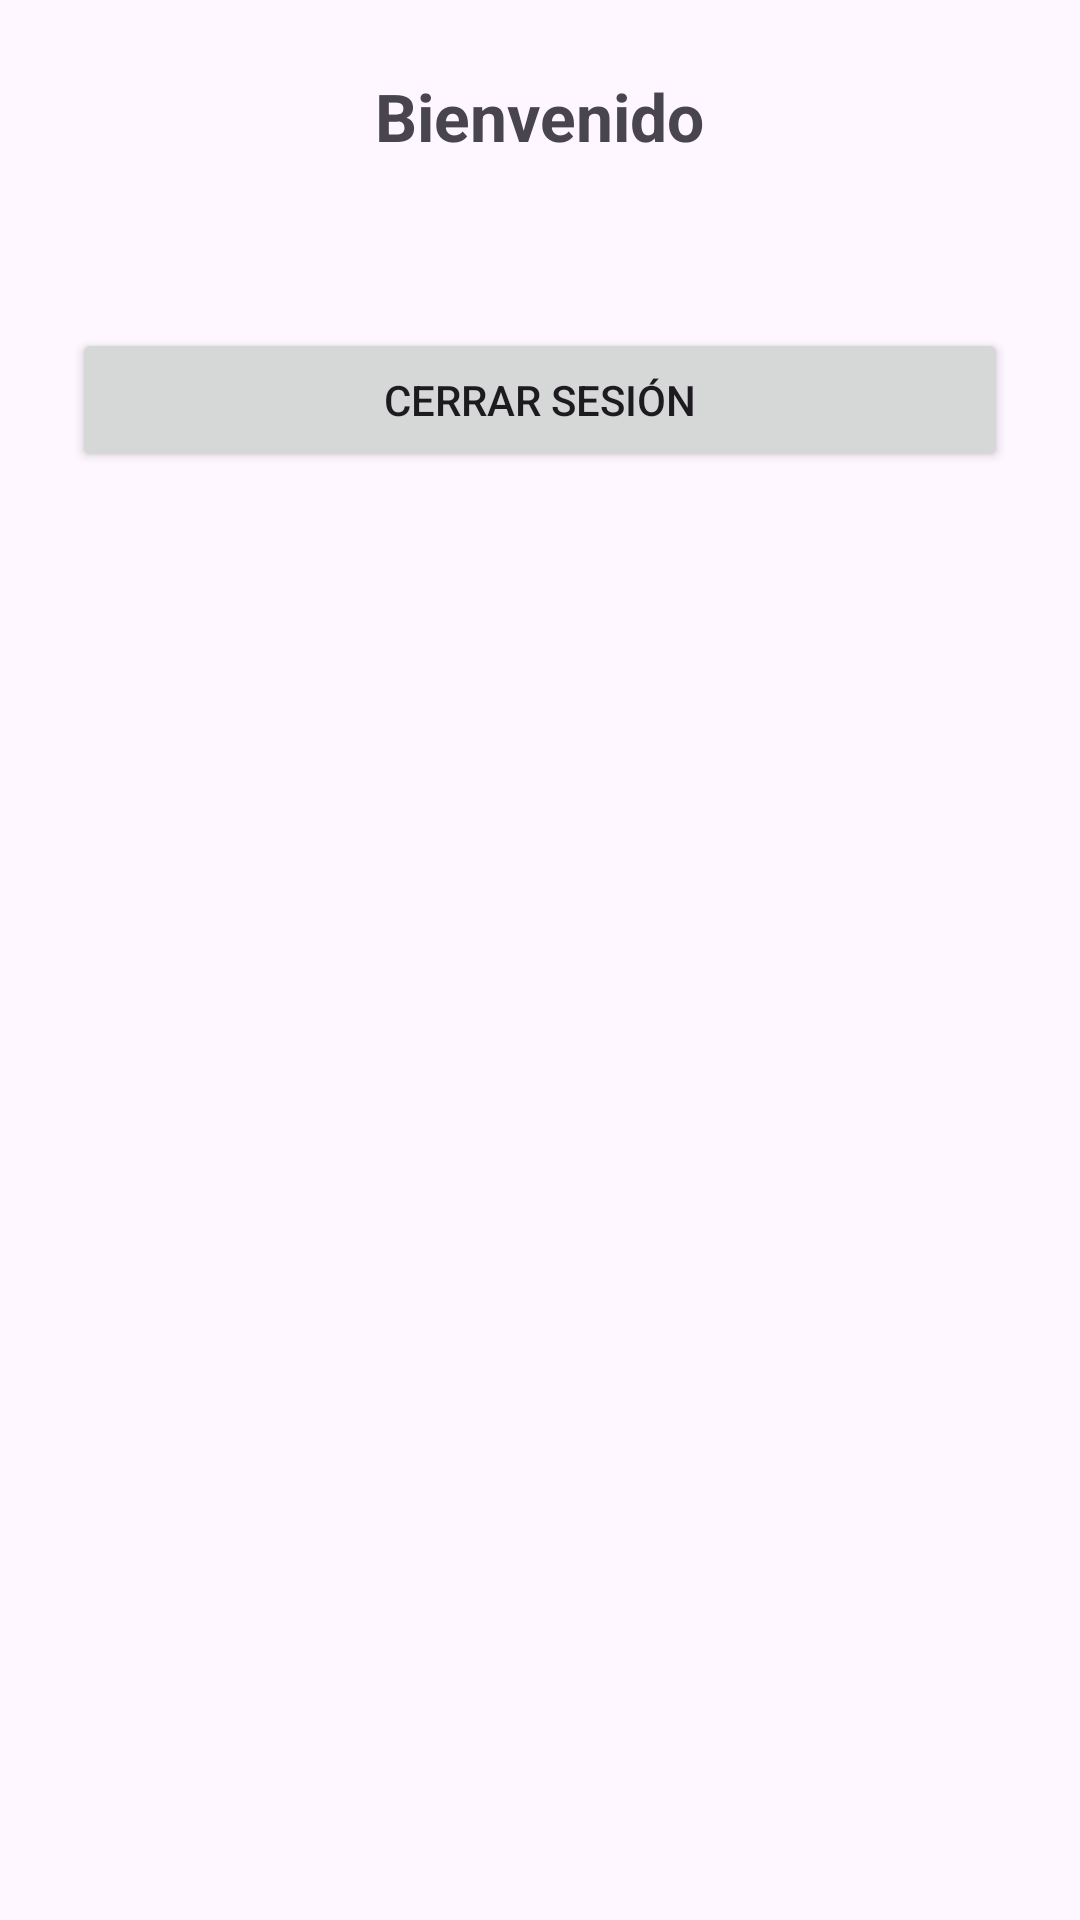

The Android layout XML behind this screen, and the referenced resources:
<!-- AndroidManifest.xml: application theme Theme.ApplicationsIncidents -->
<!-- res/layout/activity_home.xml -->
<?xml version="1.0" encoding="utf-8"?>
<FrameLayout xmlns:android="http://schemas.android.com/apk/res/android"
    xmlns:tools="http://schemas.android.com/tools"
    android:id="@+id/homeLayout"
    android:layout_width="match_parent"
    android:layout_height="match_parent"
    tools:context=".ui.home.HomeActivity">

    <ScrollView
        android:layout_width="match_parent"
        android:layout_height="match_parent">

        <LinearLayout
            android:layout_width="match_parent"
            android:layout_height="wrap_content"
            android:orientation="vertical"
            android:padding="24dp"
            android:gravity="center_horizontal">

            <TextView
                android:id="@+id/welcomeText"
                android:layout_width="wrap_content"
                android:layout_height="wrap_content"
                android:text="Bienvenido"
                android:textSize="22sp"
                android:textStyle="bold"
                android:layout_marginBottom="24dp" />

            <Button
                android:id="@+id/btnAdminReport"
                android:layout_width="match_parent"
                android:layout_height="wrap_content"
                android:text="Ver todos los incidentes"
                android:visibility="gone" />

            <Button
                android:id="@+id/btnUserIncidents"
                android:layout_width="match_parent"
                android:layout_height="wrap_content"
                android:text="Mis incidentes"
                android:layout_marginTop="8dp"
                android:visibility="gone" />

            
            <Button
                android:id="@+id/btnGenerateReport"
                android:layout_width="match_parent"
                android:layout_height="wrap_content"
                android:text="Generar reporte"
                android:layout_marginTop="8dp"
                android:visibility="gone" />

            <Button
                android:id="@+id/btnLogout"
                android:layout_width="match_parent"
                android:layout_height="wrap_content"
                android:text="Cerrar sesión"
                android:layout_marginTop="32dp" />
        </LinearLayout>
    </ScrollView>

    <com.google.android.material.floatingactionbutton.FloatingActionButton
        android:id="@+id/fabAddUser"
        android:layout_width="wrap_content"
        android:layout_height="wrap_content"
        android:layout_gravity="bottom|end"
        android:layout_margin="24dp"
        android:backgroundTint="@color/purple_500"
        android:contentDescription="Agregar usuario"
        android:src="@drawable/ic_add"
        android:visibility="gone" />

    <com.google.android.material.floatingactionbutton.FloatingActionButton
        android:id="@+id/fabAddIncident"
        android:layout_width="wrap_content"
        android:layout_height="wrap_content"
        android:layout_gravity="bottom|end"
        android:layout_marginEnd="24dp"
        android:layout_marginBottom="24dp"
        android:backgroundTint="@color/purple_500"
        android:contentDescription="Agregar incidente"
        android:src="@drawable/ic_add"
        android:visibility="gone" />
</FrameLayout>
<!-- resources referenced by this layout -->
<resources>
  <style name="Theme.ApplicationsIncidents" parent="Base.Theme.ApplicationsIncidents" />
  <style name="Base.Theme.ApplicationsIncidents" parent="Theme.Material3.DayNight.NoActionBar">
          
          
      </style>
  <!-- not gathered from this repository: default colours our renderer supplied (Android Studio template values) -->
  <color name="purple_500">#FF6200EE</color>
</resources>
